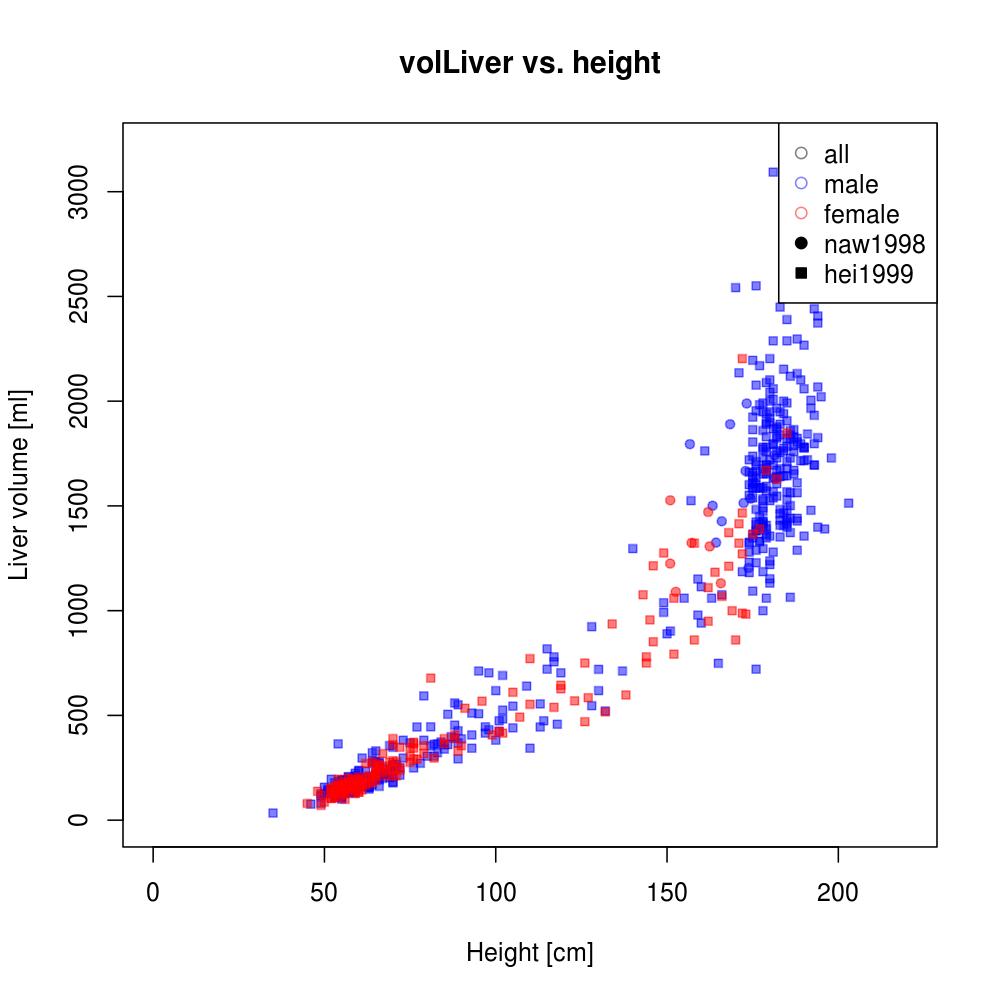

Data behind this chart, as committed beside it:
study	gender	height	volLiver	dtype
naw1998	male	173.8	1204	individual
naw1998	male	168.4	1890	individual
naw1998	male	176.9	1414	individual
naw1998	male	181.5	1629	individual
naw1998	male	172.9	1667	individual
naw1998	male	174.4	1535	individual
naw1998	male	166	1427	individual
naw1998	male	181.4	1742	individual
naw1998	male	156.7	1795	individual
naw1998	male	163.3	1501	individual
naw1998	male	172.4	1514	individual
naw1998	male	173.2	1989	individual
naw1998	male	164.3	1325	individual
naw1998	male	175.8	1610	individual
naw1998	female	152.5	1090	individual
naw1998	female	150.9	1225	individual
naw1998	female	165.7	1131	individual
naw1998	female	162.4	1307	individual
naw1998	female	150.9	1527	individual
naw1998	female	157.2	1324	individual
naw1998	female	162	1471	individual
hei1999	female	54	194.9	individual
hei1999	male	49	80.51	individual
hei1999	male	55	110.2	individual
hei1999	female	55	161	individual
hei1999	male	54	112.7	individual
hei1999	male	49	114.4	individual
hei1999	male	49	126.3	individual
hei1999	female	45	79.66	individual
hei1999	female	48	137.3	individual
hei1999	male	35	33.9	individual
hei1999	female	49	70.34	individual
hei1999	male	54	364.4	individual
hei1999	male	57	148.3	individual
hei1999	male	46	76.27	individual
hei1999	male	57	158.5	individual
hei1999	male	52.5	127.1	individual
hei1999	female	52	103.4	individual
hei1999	female	56	159.3	individual
hei1999	female	53	135.6	individual
hei1999	female	53	142.4	individual
hei1999	male	55	135.6	individual
hei1999	male	58	172	individual
hei1999	female	52	129.7	individual
hei1999	male	50	122.9	individual
hei1999	female	52	105.9	individual
hei1999	male	53	122.9	individual
hei1999	female	54	166.1	individual
hei1999	male	56	166.1	individual
hei1999	male	59	205.9	individual
hei1999	male	51	139.8	individual
hei1999	male	59	169.5	individual
hei1999	male	55	190.7	individual
hei1999	female	53	105.9	individual
hei1999	female	53	128.8	individual
hei1999	female	55	144.1	individual
hei1999	male	58	188.1	individual
hei1999	female	57	200.8	individual
hei1999	male	56	139.8	individual
hei1999	male	54	185.6	individual
... 570 more rows
